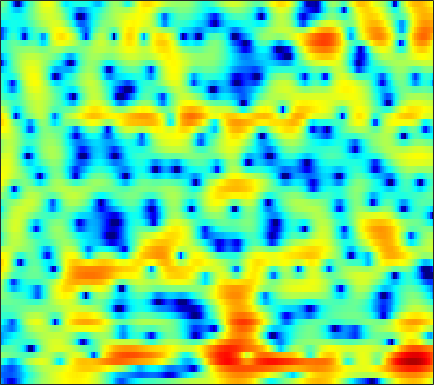

Data behind this chart, as committed beside it:
-8.3512, -9.6288, -11.636, -13.888, -15.342, -15.652, -13.842, -12.026, -9.7297, -7.7752, -6.1535, -5.1138, -3.9087, -2.8814, -2.203, -1.393, -0.68368, -0.20308, 0.37398, 0.89683, 1.3769, 1.7138, 2.1408, 2.5532
-10.15, -10.4, -10.72, -10.97, -11.03, -10.86, -10.38, -9.811, -8.863, -7.772, -6.626, -5.778, -4.688, -3.653, -2.927, -2.027, -1.199, -0.6288, 0.07242, 0.7113, 1.292, 1.693, 2.188, 2.641
-8.941, -9.493, -10.3, -11.05, -11.43, -11.43, -10.75, -9.907, -8.518, -7.046, -5.612, -4.597, -3.354, -2.258, -1.511, -0.6299, 0.1185, 0.5975, 1.138, 1.573, 1.914, 2.115, 2.327, 2.497
-2.4, -3.357, -4.805, -6.36, -7.364, -7.883, -7.253, -6.228, -4.612, -3.039, -1.622, -0.6656, 0.4448, 1.381, 1.965, 2.606, 3.098, 3.358, 3.56, 3.572, 3.349, 3.008, 2.274, 1.151
0.649, 0.3531, -0.02748, -0.3868, -0.6324, -0.9008, -1.144, -1.315, -1.512, -1.697, -1.864, -1.942, -1.956, -1.782, -1.498, -0.9233, -0.1817, 0.3866, 1.066, 1.588, 1.882, 1.933, 1.789, 1.387
-1.873, -1.683, -1.457, -1.325, -1.304, -1.39, -1.656, -1.993, -2.646, -3.671, -5.261, -7.013, -10.67, -18.03, -23.23, -12.31, -6.985, -4.388, -1.903, -0.1197, 1.169, 1.867, 2.549, 2.994
-8.454, -7.062, -5.649, -4.621, -4.039, -3.465, -3.077, -2.897, -2.782, -2.82, -2.938, -3.049, -3.139, -3.046, -2.812, -2.261, -1.49, -0.8353, 0.03745, 0.8555, 1.584, 2.045, 2.551, 2.917
-8.436, -7.824, -7.088, -6.437, -5.96, -5.35, -4.737, -4.262, -3.613, -2.967, -2.318, -1.853, -1.272, -0.738, -0.3619, 0.1174, 0.5775, 0.8971, 1.277, 1.596, 1.853, 2.006, 2.166, 2.276
-6.607, -7.086, -7.923, -8.926, -9.606, -9.877, -8.931, -7.602, -5.619, -3.758, -2.143, -1.127, 0.002957, 0.8947, 1.422, 1.951, 2.295, 2.434, 2.472, 2.352, 2.073, 1.781, 1.325, 0.8833
-3.885, -4.569, -5.912, -7.849, -9.617, -11.31, -9.934, -7.611, -4.614, -2.198, -0.3105, 0.803, 1.975, 2.852, 3.341, 3.772, 3.941, 3.894, 3.595, 2.989, 1.994, 0.9312, -1.105, -4.243
-2.875, -2.859, -2.923, -2.996, -3.001, -2.861, -2.505, -2.103, -1.441, -0.7093, 0.01759, 0.5105, 1.089, 1.547, 1.806, 2.03, 2.111, 2.069, 1.865, 1.484, 0.9246, 0.3927, -0.4529, -1.337
-2.167, -1.99, -1.814, -1.681, -1.594, -1.476, -1.34, -1.216, -1.038, -0.8589, -0.689, -0.5672, -0.4117, -0.288, -0.2175, -0.1456, -0.07782, -0.02084, 0.04849, 0.1139, 0.1815, 0.2371, 0.3285, 0.4574
-0.8356, -0.7807, -0.7758, -0.8185, -0.8722, -0.9588, -1.055, -1.136, -1.249, -1.381, -1.56, -1.722, -1.988, -2.29, -2.506, -2.734, -2.81, -2.715, -2.363, -1.788, -1.077, -0.5176, 0.2377, 0.9471
0.3146, 0.04222, -0.4127, -0.9259, -1.306, -1.745, -2.075, -2.252, -2.42, -2.587, -2.865, -3.209, -3.949, -5.053, -6.179, -8.121, -10.22, -10.86, -9.219, -6.361, -3.765, -2.144, -0.3527, 1.089
0.4917, -0.3984, -1.932, -3.855, -5.466, -7.353, -7.949, -7.409, -6.194, -5.137, -4.477, -4.309, -4.515, -5.26, -6.203, -7.934, -9.829, -10.43, -8.928, -6.171, -3.65, -2.033, -0.2266, 1.253
1.359, 0.1824, -1.874, -4.664, -7.388, -11.57, -12.52, -10.3, -7.341, -5.333, -4.067, -3.462, -2.967, -2.802, -2.811, -2.882, -2.887, -2.818, -2.549, -2.074, -1.461, -0.954, -0.2461, 0.5139
3.832, 3.026, 1.819, 0.5222, -0.4214, -1.488, -2.151, -2.385, -2.415, -2.204, -1.873, -1.618, -1.321, -1.08, -0.9463, -0.8811, -0.9261, -1.014, -1.218, -1.574, -2.055, -2.515, -3.222, -3.777
5.694, 5.049, 4.038, 2.876, 1.932, 0.5941, -0.7389, -1.635, -2.556, -2.95, -2.769, -2.374, -1.796, -1.247, -0.9265, -0.7242, -0.8038, -1.008, -1.52, -2.364, -3.587, -4.864, -7.316, -11.67
6.204, 5.641, 4.648, 3.346, 2.121, -0.003149, -2.946, -6.025, -12.55, -17.07, -9.574, -6.314, -3.685, -2.159, -1.559, -1.216, -1.323, -1.688, -2.46, -3.399, -4.409, -5.041, -5.572, -5.569
4.975, 4.729, 4.215, 3.444, 2.683, 1.408, -0.1727, -1.419, -2.861, -3.497, -3.091, -2.464, -1.657, -1.123, -1.032, -1.277, -1.967, -2.869, -4.624, -7.148, -10.82, -13.76, -13.09, -8.86
1.535, 1.935, 2.301, 2.437, 2.398, 2.206, 1.879, 1.581, 1.206, 0.8851, 0.6305, 0.4762, 0.2431, -0.1063, -0.4128, -1.028, -1.889, -2.696, -4.084, -5.803, -7.555, -8.411, -8.041, -6.255
-2.482, -1.164, 0.1497, 1.074, 1.535, 1.913, 2.082, 2.076, 1.937, 1.674, 1.296, 0.9547, 0.4443, -0.1284, -0.5501, -1.139, -1.709, -2.079, -2.522, -2.83, -2.94, -2.857, -2.554, -2.002
-2.995, -1.605, -0.1276, 0.9793, 1.595, 2.14, 2.412, 2.453, 2.285, 1.89, 1.274, 0.6684, -0.2752, -1.33, -2.169, -3.079, -3.622, -3.72, -3.431, -2.867, -2.209, -1.707, -1.071, -0.4765
-1.256, -0.2756, 0.8741, 1.797, 2.336, 2.846, 3.078, 3.076, 2.823, 2.254, 1.339, 0.377, -1.363, -3.799, -6.26, -10.78, -14.59, -12.21, -7.936, -5.007, -3.015, -1.923, -0.8019, -0.01859
-1.08, -0.2172, 0.8211, 1.704, 2.228, 2.755, 3.044, 3.095, 2.939, 2.484, 1.717, 0.9103, -0.5148, -2.302, -3.89, -6.031, -7.165, -6.885, -5.454, -3.969, -2.709, -1.962, -1.188, -0.6502
-2.817, -1.73, -0.4199, 0.6764, 1.356, 2.042, 2.518, 2.727, 2.813, 2.695, 2.368, 2.014, 1.395, 0.6713, 0.08937, -0.6319, -1.214, -1.535, -1.827, -2.052, -2.26, -2.428, -2.652, -2.74
-5.111, -3.256, -1.409, -0.06757, 0.7044, 1.502, 2.075, 2.399, 2.698, 2.871, 2.911, 2.856, 2.679, 2.353, 2.07, 1.577, 0.9671, 0.4338, -0.4617, -1.548, -2.994, -4.364, -6.59, -8.815
-2.783, -1.895, -1.002, -0.3869, -0.07625, 0.2713, 0.6238, 0.9277, 1.402, 1.88, 2.309, 2.544, 2.733, 2.767, 2.666, 2.377, 1.893, 1.383, 0.4988, -0.7129, -2.332, -3.913, -6.674, -10.08
0.4127, 0.04115, -0.6922, -1.748, -2.744, -4.085, -4.665, -4.211, -2.761, -1.164, 0.146, 0.8949, 1.571, 1.964, 2.04, 1.984, 1.748, 1.47, 1.017, 0.4379, -0.1788, -0.6578, -1.219, -1.534
2.606, 1.751, 0.2019, -2.061, -4.455, -9.552, -16.36, -11.99, -6.261, -3.064, -1.153, -0.2342, 0.4892, 0.7609, 0.7611, 0.5711, 0.2622, 0.03846, -0.1793, -0.2229, -0.1187, 0.03852, 0.3153, 0.6406
4.254, 3.679, 2.733, 1.599, 0.6987, -0.4053, -1.073, -1.192, -0.9338, -0.5218, -0.1855, -0.1197, -0.307, -0.881, -1.506, -2.73, -4.221, -5.296, -6.01, -5.311, -3.804, -2.591, -1.187, -0.1266
4.548, 4.362, 3.978, 3.483, 3.062, 2.499, 1.946, 1.56, 1.06, 0.5677, -0.003464, -0.5171, -1.389, -2.522, -3.712, -5.827, -9.13, -13.05, -20.4, -13.24, -7.862, -5.318, -2.989, -1.487
4.02, 4.066, 3.958, 3.694, 3.392, 2.882, 2.229, 1.675, 0.8414, -0.0539, -1.02, -1.716, -2.631, -3.467, -4.133, -4.857, -5.53, -5.829, -5.843, -5.143, -4.015, -3.092, -1.982, -1.121
3.404, 3.596, 3.668, 3.519, 3.248, 2.674, 1.842, 1.05, -0.253, -1.82, -3.566, -4.835, -6.12, -6.499, -6.149, -5.329, -4.375, -3.686, -2.791, -1.968, -1.172, -0.646, -0.07976, 0.3396
2.342, 2.783, 3.131, 3.161, 2.982, 2.433, 1.546, 0.5961, -1.091, -3.445, -6.852, -10.77, -22.24, -18.15, -11.4, -7.093, -4.431, -3.019, -1.54, -0.4471, 0.3854, 0.8577, 1.315, 1.538
0.6691, 1.482, 2.156, 2.428, 2.396, 2.055, 1.382, 0.6612, -0.543, -2.028, -3.657, -4.847, -5.921, -5.973, -5.329, -4.096, -2.76, -1.821, -0.7704, 0.1118, 0.7704, 1.143, 1.47, 1.581
0.5461, 1.291, 1.901, 2.163, 2.141, 1.891, 1.379, 0.8872, 0.08709, -0.783, -1.609, -2.16, -2.659, -2.824, -2.723, -2.335, -1.756, -1.252, -0.5875, 0.01165, 0.4917, 0.756, 0.9457, 0.9928
2.491, 2.762, 2.923, 2.84, 2.632, 2.166, 1.538, 0.9665, 0.07192, -0.8999, -1.942, -2.656, -3.454, -3.866, -3.867, -3.367, -2.572, -1.921, -1.068, -0.3921, 0.1052, 0.3297, 0.465, 0.4299
4.767, 4.63, 4.28, 3.721, 3.196, 2.338, 1.383, 0.574, -0.5799, -1.954, -3.716, -5.391, -8.403, -11.53, -11.38, -8.034, -4.896, -3.168, -1.573, -0.5946, -0.1279, -0.04634, -0.1815, -0.5486
6.251, 5.783, 4.891, 3.684, 2.609, 1.01, -0.5437, -1.514, -2.328, -2.953, -3.753, -4.692, -6.579, -8.233, -8.021, -5.435, -2.807, -1.335, -0.03992, 0.483, 0.3137, -0.2575, -1.653, -3.722
5.646, 5.013, 3.708, 1.849, -0.135, -3.846, -9.929, -15.62, -10.23, -5.707, -3.281, -2.22, -1.222, -0.4898, 0.03998, 0.7987, 1.548, 1.956, 2.249, 2.096, 1.385, 0.4279, -1.652, -4.817
2.584, 2.107, 1.162, -0.1763, -1.444, -3.334, -5.149, -5.86, -5.327, -3.815, -2.252, -1.203, -0.0576, 0.8194, 1.405, 1.954, 2.331, 2.492, 2.465, 2.205, 1.677, 1.107, 0.1767, -0.8421
-0.2036, -0.397, -0.8019, -1.364, -1.787, -2.279, -2.542, -2.517, -2.204, -1.598, -0.8133, -0.1851, 0.5903, 1.29, 1.718, 2.159, 2.415, 2.498, 2.444, 2.21, 1.819, 1.438, 0.8593, 0.2308
-1.978, -2.183, -2.642, -3.148, -3.466, -3.696, -3.511, -3.109, -2.317, -1.345, -0.3312, 0.3705, 1.228, 1.95, 2.339, 2.74, 2.942, 2.958, 2.845, 2.549, 2.103, 1.689, 1.058, 0.3693
-2.821, -3.487, -4.791, -6.547, -8.079, -9.585, -8.869, -7.09, -4.416, -2.136, -0.3142, 0.8012, 1.982, 2.831, 3.3, 3.67, 3.794, 3.724, 3.424, 2.916, 2.221, 1.596, 0.6645, -0.3122
-2.821, -3.644, -5.175, -7.468, -9.978, -13.86, -12.21, -8.43, -4.447, -1.6, 0.5057, 1.728, 2.957, 3.795, 4.228, 4.495, 4.463, 4.249, 3.679, 2.8, 1.599, 0.4905, -1.262, -3.175
-3.498, -3.74, -4.034, -4.272, -4.356, -4.081, -3.299, -2.402, -0.9694, 0.4864, 1.786, 2.603, 3.477, 4.091, 4.342, 4.453, 4.26, 3.909, 3.152, 2.009, 0.3993, -1.188, -4.003, -8.158
-7.159, -6.516, -5.391, -4.236, -3.376, -2.305, -1.254, -0.4695, 0.5339, 1.474, 2.303, 2.834, 3.386, 3.755, 3.883, 3.877, 3.636, 3.283, 2.587, 1.604, 0.3085, -0.8951, -2.75, -4.851
-16.54, -11.48, -7.648, -5.099, -3.624, -2.103, -0.862, -0.05774, 0.8434, 1.6, 2.221, 2.603, 2.982, 3.201, 3.279, 3.234, 3.047, 2.79, 2.32, 1.699, 0.943, 0.2831, -0.6604, -1.637
-7.939, -6.943, -5.307, -3.782, -2.77, -1.603, -0.6313, -0.02883, 0.6516, 1.193, 1.624, 1.872, 2.12, 2.247, 2.299, 2.236, 2.086, 1.929, 1.658, 1.342, 1.008, 0.7689, 0.3978, 0.007947
-3.46, -3.305, -2.795, -2.161, -1.661, -1.048, -0.5444, -0.2618, 0.03072, 0.2289, 0.3762, 0.4695, 0.5991, 0.7198, 0.7209, 0.6526, 0.4118, 0.1832, -0.1472, -0.3357, -0.2838, -0.06685, 0.3559, 0.7717
-3.361, -3.256, -2.809, -2.122, -1.639, -1.19, -1.051, -1.135, -1.544, -2.115, -2.59, -2.654, -2.35, -1.785, -1.485, -1.375, -1.847, -2.687, -4.382, -6.044, -5.58, -3.814, -1.13, 0.9686
-11.79, -10.29, -7.06, -4.643, -3.516, -2.67, -2.632, -3.144, -4.73, -7.779, -13.33, -16.26, -10.18, -5.932, -4.061, -2.888, -2.812, -3.574, -5.691, -9.022, -8.334, -4.834, -0.9496, 1.752
-11.8, -10.7, -8.12, -5.968, -4.859, -4.078, -3.919, -4.244, -5.149, -6.561, -7.913, -8.08, -6.827, -4.915, -3.632, -2.384, -1.631, -1.295, -1.038, -0.6941, -0.03807, 0.6646, 1.792, 2.864
-5.287, -5.204, -4.923, -4.544, -4.242, -4.039, -3.972, -4.004, -4.111, -4.176, -4.069, -3.831, -3.255, -2.528, -1.875, -1.038, -0.3047, 0.2022, 0.7824, 1.343, 1.869, 2.248, 2.69, 3.042
-2.949, -3.137, -3.35, -3.614, -3.856, -4.104, -4.327, -4.392, -4.354, -4.101, -3.649, -3.215, -2.498, -1.69, -1.08, -0.2604, 0.5138, 1.032, 1.667, 2.182, 2.591, 2.828, 3.001, 3.018
-1.374, -1.779, -2.482, -3.373, -4.189, -5.336, -6.414, -6.979, -7.079, -6.418, -5.291, -4.312, -3.059, -1.837, -1.031, -0.006931, 0.9343, 1.565, 2.299, 2.87, 3.269, 3.433, 3.482, 3.289
-0.0009445, -0.5142, -1.545, -3.01, -4.474, -7.248, -11.53, -16.72, -19.11, -12.23, -8.196, -6.16, -4.184, -2.646, -1.603, -0.3572, 0.8181, 1.652, 2.628, 3.441, 4.005, 4.231, 4.263, 3.938
